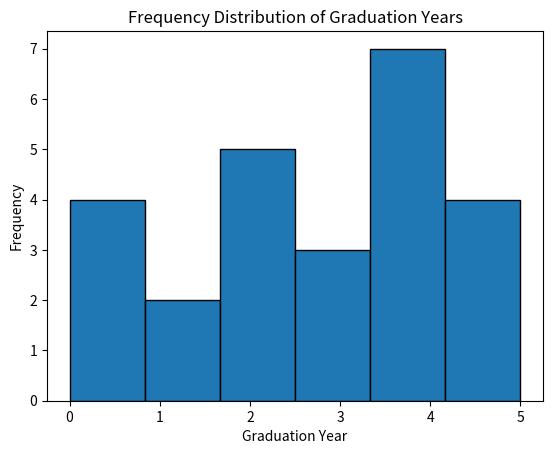

Recreate this plot in Python.
import matplotlib.pyplot as plt

data = [5, 0, 4, 4, 4, 0, 0, 4, 5, 3, 4, 4, 5, 2, 0, 1, 2, 3, 3, 5, 2, 2, 1, 2, 4]

# Create a histogram with 6 bins (one for each possible value from 0 to 5)
plt.hist(data, bins=6, edgecolor='black')

# Add axis labels and a title
plt.xlabel('Graduation Year')
plt.ylabel('Frequency')
plt.title('Frequency Distribution of Graduation Years')

# Show the plot
plt.show()
